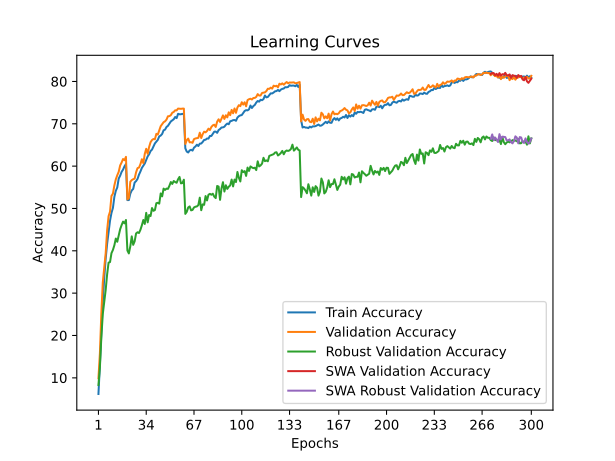

Values plotted in this chart, from the file beside it:
time; train_accuracy; train_loss; valid_accuracy; valid_loss; valid_accuracy_robust; valid_accuracy_swa; valid_accuracy_robust_swa
45,8414; 6,1875; 4,3097; 9,9100; 4,0986; 8,3103; 9,9100; 8,3103
91,4112; 13,0725; 3,9473; 15,7800; 3,8431; 12,4828; 15,7800; 12,4828
136,7612; 20,8200; 3,6185; 25,2800; 3,5021; 19,5862; 25,2800; 19,5862
182,0036; 27,8900; 3,3399; 32,5300; 3,1665; 25,0690; 32,5300; 25,0690
227,1953; 33,5825; 3,1171; 36,0500; 3,0680; 28,0345; 36,0500; 28,0345
273,0303; 38,1575; 2,9578; 39,4600; 3,0004; 30,7586; 39,4600; 30,7586
318,7712; 41,6550; 2,8369; 44,8400; 2,7488; 34,4483; 44,8400; 34,4483
364,4530; 44,3125; 2,7462; 48,1800; 2,6714; 37,2069; 48,1800; 37,2069
409,6882; 47,1275; 2,6476; 49,2500; 2,6018; 37,3448; 49,2500; 37,3448
455,4639; 48,9425; 2,5757; 52,9600; 2,5176; 39,4483; 52,9600; 39,4483
501,4494; 50,1375; 2,5273; 53,5000; 2,5010; 40,2069; 53,5000; 40,2069
547,1683; 52,7500; 2,4517; 55,4400; 2,4269; 41,3103; 55,4400; 41,3103
592,0780; 54,1625; 2,4016; 56,8800; 2,3653; 42,8966; 56,8800; 42,8966
638,0952; 54,9600; 2,3613; 57,8400; 2,3308; 42,1379; 57,8400; 42,1379
685,4400; 57,0675; 2,3035; 58,6600; 2,2927; 43,6552; 58,6600; 43,6552
731,4088; 57,7450; 2,2770; 60,1700; 2,2282; 45,1034; 60,1700; 45,1034
777,6575; 58,6375; 2,2368; 60,8500; 2,2056; 46,0690; 60,8500; 46,0690
822,3023; 59,1800; 2,2203; 61,6800; 2,1743; 46,8966; 61,6800; 46,8966
868,2262; 59,9600; 2,1993; 61,3900; 2,1769; 46,4828; 61,3900; 46,4828
914,8020; 60,4950; 2,1828; 62,1900; 2,1624; 47,2759; 62,1900; 47,2759
960,4523; 51,9750; 2,4659; 52,1400; 2,6401; 40,0690; 52,1400; 40,0690
1005,8722; 51,9850; 2,4703; 52,4500; 2,5088; 39,3793; 52,4500; 39,3793
1052,2388; 53,4975; 2,4263; 56,3100; 2,4077; 41,0345; 56,3100; 41,0345
1098,9215; 54,2575; 2,3944; 56,7000; 2,4147; 43,4138; 56,7000; 43,4138
1144,6346; 54,6150; 2,3804; 56,9100; 2,3912; 41,4138; 56,9100; 41,4138
1191,0672; 56,1250; 2,3193; 57,0500; 2,3572; 42,2414; 57,0500; 42,2414
1237,5294; 56,4625; 2,3153; 58,5500; 2,3110; 44,1034; 58,5500; 44,1034
1283,1713; 56,9850; 2,2913; 59,5300; 2,2631; 44,3793; 59,5300; 44,3793
1329,5512; 57,9775; 2,2567; 59,6500; 2,2809; 44,2069; 59,6500; 44,2069
1374,7415; 58,7350; 2,2269; 60,4600; 2,2248; 44,9655; 60,4600; 44,9655
1420,7065; 59,5850; 2,2005; 61,6300; 2,1893; 46,0345; 61,6300; 46,0345
1466,2740; 60,0875; 2,1769; 60,7100; 2,2551; 47,2759; 60,7100; 47,2759
1512,4324; 60,6200; 2,1584; 62,8900; 2,1661; 46,3448; 62,8900; 46,3448
1557,2524; 61,4175; 2,1323; 64,1000; 2,0750; 48,9655; 64,1000; 48,9655
1603,8363; 62,3025; 2,0951; 62,9000; 2,1465; 46,7241; 62,9000; 46,7241
1650,0791; 62,8000; 2,0879; 64,5200; 2,0375; 48,4483; 64,5200; 48,4483
1695,4993; 63,5600; 2,0617; 65,6500; 2,0101; 48,2069; 65,6500; 48,2069
1740,8629; 63,9050; 2,0496; 66,1600; 2,0565; 50,1034; 66,1600; 50,1034
1786,0103; 64,6275; 2,0292; 66,4100; 2,0615; 49,4483; 66,4100; 49,4483
1831,3657; 65,3700; 2,0031; 66,3500; 1,9814; 49,6207; 66,3500; 49,6207
1876,8745; 65,7650; 1,9804; 67,6200; 1,9645; 51,2414; 67,6200; 51,2414
1922,4054; 66,2025; 1,9684; 67,4500; 1,9792; 51,3448; 67,4500; 51,3448
1967,8715; 67,0200; 1,9456; 68,4800; 1,9493; 51,1379; 68,4800; 51,1379
2012,2242; 67,2175; 1,9323; 69,4300; 1,9354; 53,5517; 69,4300; 53,5517
2058,0205; 67,5975; 1,9203; 69,8900; 1,8943; 52,8621; 69,8900; 52,8621
2103,4558; 68,4625; 1,8890; 70,3700; 1,8962; 54,6897; 70,3700; 54,6897
2148,7404; 68,6125; 1,8771; 70,5800; 1,8852; 54,3793; 70,5800; 54,3793
2194,8019; 69,2425; 1,8580; 70,9800; 1,8538; 54,6897; 70,9800; 54,6897
2239,9445; 69,5150; 1,8592; 71,7700; 1,8451; 54,6207; 71,7700; 54,6207
2285,4293; 70,0075; 1,8366; 71,8100; 1,8296; 55,3448; 71,8100; 55,3448
2331,0360; 70,5500; 1,8121; 72,0400; 1,8254; 56,2414; 72,0400; 56,2414
2377,2832; 70,8100; 1,8042; 72,6100; 1,8028; 55,7931; 72,6100; 55,7931
2422,7670; 71,0700; 1,7931; 72,7900; 1,8002; 56,4828; 72,7900; 56,4828
2468,2939; 71,6025; 1,7834; 73,1800; 1,7921; 56,2414; 73,1800; 56,2414
2513,3798; 71,3375; 1,7866; 73,1600; 1,7745; 56,0690; 73,1600; 56,0690
2558,6935; 72,3525; 1,7656; 73,5900; 1,7525; 56,8966; 73,5900; 56,8966
2604,0260; 72,2450; 1,7588; 73,5500; 1,7707; 57,4483; 73,5500; 57,4483
2649,6337; 72,2550; 1,7608; 73,5300; 1,7572; 55,9310; 73,5300; 55,9310
2696,9713; 72,3450; 1,7576; 73,5800; 1,7682; 56,0000; 73,5800; 56,0000
2743,1114; 72,2875; 1,7582; 73,5800; 1,7763; 56,7931; 73,5800; 56,7931
... 240 more rows
